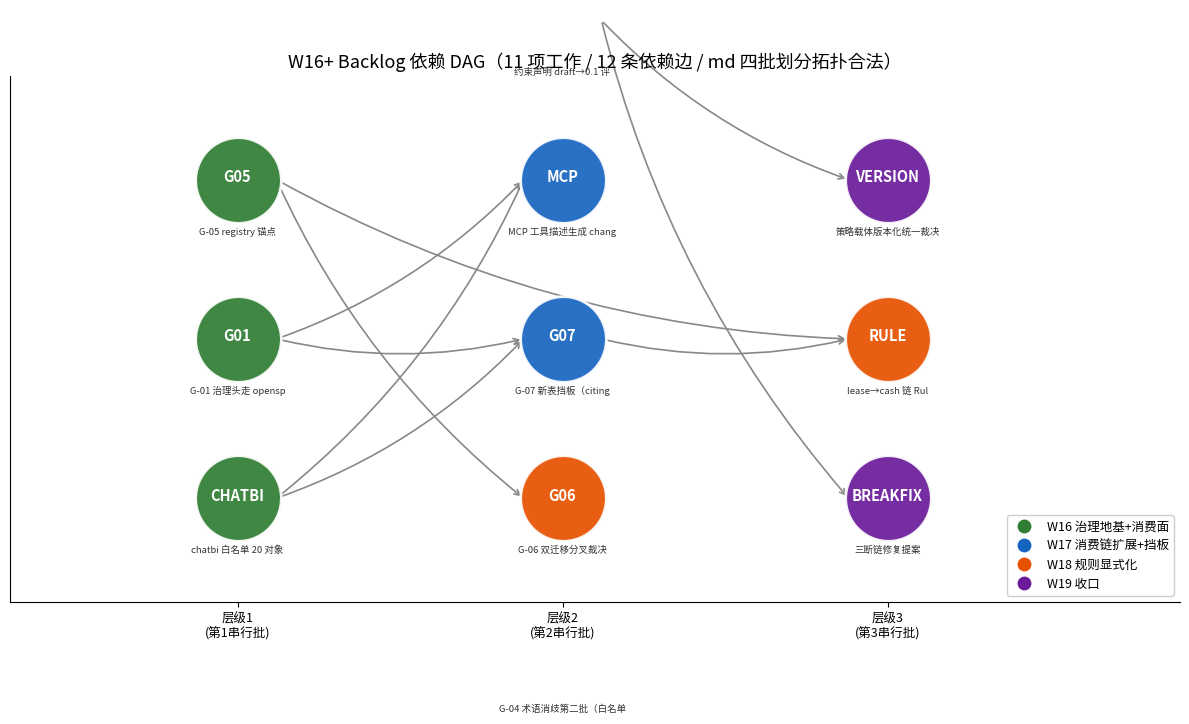

Source code (Python): (Note: this script raises an exception after producing the figure.)
# -*- coding: utf-8 -*-
# W15-D5 标准字体配置（TOOLS.md 方式）
from matplotlib import font_manager
import matplotlib
matplotlib.use("Agg")
import matplotlib.pyplot as plt
import numpy as np
from collections import deque

font_path = "/usr/share/fonts/opentype/noto/NotoSansCJK-Regular.ttc"
font_manager.fontManager.addfont(font_path)
font_name = font_manager.FontProperties(fname=font_path).get_name()
plt.rcParams["font.family"] = font_name
plt.rcParams["axes.unicode_minus"] = False
print("字体:", font_name)

W15 = "/root/learning-notebooks/第15周"


# 节点：md §2 backlog 表的 11 项工作
ITEMS = {
    "G01":     "G-01 治理头走 openspec change",
    "G05":     "G-05 registry 锚点 + frozen CI",
    "CHATBI":  "chatbi 白名单 20 对象登记 Identity",
    "G07":     "G-07 新表挡板（citing 模式）",
    "G04":     "G-04 术语消歧第二批（白名单域）",
    "MCP":     "MCP 工具描述生成 change",
    "RULE":    "lease→cash 链 Rule 显式化",
    "POLICY":  "约束声明 draft→0.1 评审",
    "G06":     "G-06 双迁移分叉裁决",
    "VERSION": "策略载体版本化统一裁决",
    "BREAKFIX":"三断链修复提案",
}
# 依赖边（u → v：v 消费 u 的产出），理由见 md §2 表格「消费的构件」列
EDGES = [
    ("G01", "G07",      "挡板登记进受治理 SoT（无治理头的挡板=第二套无主清单）"),
    ("G01", "G04",      "消歧结论落 ontology（直改无治理头文件违 S5 归档律）"),
    ("G01", "MCP",      "工具描述的术语引用落受治理 SoT"),
    ("CHATBI", "G04",   "先知白名单 20 对象，才定先消歧哪些域内术语"),
    ("CHATBI", "G07",   "白名单 citing action 就是挡板的实现范本"),
    ("CHATBI", "MCP",   "消费链管线（生成→导入→回执）先跑通再复制到第二消费方"),
    ("G05", "RULE",     "frozen 无 CI 时显式化规则=往漏桶加水"),
    ("G05", "POLICY",   "声明的 evidence 载体锚定依赖 registry 锚点"),
    ("G05", "G06",      "表归属锚定后，才量得出双迁移分叉有多大"),
    ("POLICY", "VERSION","version_binding 字段定稿，才知道要版本化什么"),
    ("POLICY", "BREAKFIX","断链提案引用约束声明的证据格式"),
    ("G07", "RULE",     "规则显式化的表域先有挡板，防显式化中途新表涌入"),
]
# md §2 的批次划分
BATCH = {"G01": 16, "G05": 16, "CHATBI": 16,
         "G07": 17, "G04": 17, "MCP": 17,
         "RULE": 18, "POLICY": 18, "G06": 18,
         "VERSION": 19, "BREAKFIX": 19}

# --- Kahn 拓扑排序 ---
adj = {u: [] for u in ITEMS}
indeg = {u: 0 for u in ITEMS}
for u, v, _ in EDGES:
    adj[u].append(v); indeg[v] += 1
q = deque(sorted([u for u in ITEMS if indeg[u] == 0]))
topo = []
while q:
    u = q.popleft(); topo.append(u)
    for v in sorted(adj[u]):
        indeg[v] -= 1
        if indeg[v] == 0: q.append(v)
assert len(topo) == len(ITEMS), "DAG 有环！"
pos = {u: i for i, u in enumerate(topo)}
viol_topo = [(u, v) for u, v, _ in EDGES if pos[u] > pos[v]]
viol_batch = [(u, v) for u, v, _ in EDGES if not (BATCH[u] < BATCH[v])]
print(f"① Kahn 拓扑序（{len(topo)} 节点，DAG 无环）:", " → ".join(topo))
print(f"② 拓扑序违边: {viol_topo if viol_topo else '无（12 条边全部前向）'}")
print(f"③ md 批次违边: {viol_batch if viol_batch else '无（W16<W17<W18<W19 划分合法）'}")

# --- 最长路径（节点数）= 最少串行批次 ---
level = {u: 1 for u in ITEMS}
for u in topo:
    for v in adj[u]:
        level[v] = max(level[v], level[u] + 1)
L = max(level.values())
# 回溯一条最长链
chain = []
cur = max(ITEMS, key=lambda u: (level[u], u))
chain.append(cur)
while level[cur] > 1:
    cur = [u for u in ITEMS if cur in adj[u] and level[u] == level[cur] - 1][0]
    chain.append(cur)
chain = chain[::-1]
print(f"④ 最长依赖链 = {L} 节点 → 最少串行批次 = {L}；示例链:", " → ".join(chain))
print(f"⑤ md 划 {max(BATCH.values()) - min(BATCH.values()) + 1} 批（W16-W19），比最少批数多 {4 - L} 批 = 结构性缓冲一周")
crit_start = [u for u in ITEMS if level[u] == 1]
print(f"⑥ 关键链起点（W16 批次）:", ", ".join(sorted(crit_start)), "—— 治理地基与消费面事实化卡着 v0.2 主菜进度")


# --- DAG 可视化（按层级布局，批次着色）---
fig, ax = plt.subplots(figsize=(12, 7.5))
lv_nodes = {}
for u in ITEMS: lv_nodes.setdefault(level[u], []).append(u)
xy = {}
for lv, nodes in lv_nodes.items():
    for i, u in enumerate(sorted(nodes)):
        xy[u] = (lv, (i - (len(nodes) - 1) / 2) * 1.15)
batch_color = {16: "#2e7d32", 17: "#1565c0", 18: "#e65100", 19: "#6a1b9a"}
batch_name = {16: "W16 治理地基+消费面", 17: "W17 消费链扩展+挡板", 18: "W18 规则显式化", 19: "W19 收口"}
for u, v, reason in EDGES:
    x1, y1 = xy[u]; x2, y2 = xy[v]
    ax.annotate("", xy=(x2 - 0.12, y2), xytext=(x1 + 0.12, y1),
                arrowprops=dict(arrowstyle="->", color="#888", lw=1.2,
                                connectionstyle="arc3,rad=0.12"))
for u in ITEMS:
    x, y = xy[u]
    ax.scatter([x], [y], s=3800, c=batch_color[BATCH[u]], alpha=0.92, zorder=3,
               edgecolors="white", linewidths=2)
    ax.text(x, y + 0.02, u, ha="center", va="center", color="white",
            fontsize=10.5, fontweight="bold", zorder=4)
    ax.text(x, y - 0.34, ITEMS[u][:16], ha="center", va="top", fontsize=6.8, color="#333", zorder=4)
handles = [plt.Line2D([0], [0], marker="o", color="w", markerfacecolor=batch_color[b],
           markersize=11, label=batch_name[b]) for b in sorted(batch_name)]
ax.legend(handles=handles, loc="lower right", fontsize=9, framealpha=0.95)
ax.set_xlim(0.3, L + 0.9); ax.set_ylim(-1.9, 1.9)
ax.set_xticks(range(1, L + 1))
ax.set_xticklabels([f"层级{lv}\n(第{lv}串行批)" for lv in range(1, L + 1)], fontsize=9)
ax.set_yticks([])
ax.set_title("W16+ Backlog 依赖 DAG（11 项工作 / 12 条依赖边 / md 四批划分拓扑合法）", fontsize=13)
for s in ["top", "right"]: ax.spines[s].set_visible(False)
plt.tight_layout()
p1 = f"{W15}/w15d5_backlog_dag.png"
plt.savefig(p1, dpi=130); plt.close()
print("已保存:", p1)


# --- 到达过程 ---
rng = np.random.default_rng(20260911)
REAL_DAYS = [12, 27, 17, 17, 15, 13, 2, 7, 11, 26, 19, 13, 18, 14]  # 8/28-9/10 实测
NDAYS = 84  # 12 周
arrivals = np.array([rng.poisson(REAL_DAYS[d % 14]) for d in range(NDAYS)], dtype=float)
burst = np.zeros(NDAYS); burst[35:49] = 2.0  # 第 6-7 周(0起算35-48)速率 ×3
arrivals = arrivals * (1 + burst)
print(f"总 commits: {arrivals.sum():.0f}（常速段均值 {arrivals[:35].mean():.1f}/天，压力段均值 {arrivals[35:49].mean():.1f}/天）")

def simulate(arr, mode):
    """返回每个 commit 的感知延迟(天)、深读次数、探针次数、逐日未感知积压"""
    lags, deep_days, probe_days, pending_track = [], [], [], []
    pending_commits = []  # (day, ) 待感知
    deep_cnt = probe_cnt = emerg_cnt = 0
    for d in range(len(arr)):
        n = arr[d]
        for _ in range(int(n)): pending_commits.append(d)
        # 日探针（B/A/E 无探针语义；C/D 每天秒级计数）
        do_deep = False
        if mode == "A":
            do_deep = True
        elif mode == "B":
            do_deep = (d % 7 == 0)
        elif mode in ("C", "D"):
            probe_cnt += 1
            if len(pending_commits) > 100 or d % 7 == 0:
                do_deep = True
                if len(pending_commits) > 300 and mode == "D": emerg_cnt += 1
        if do_deep:
            deep_cnt += 1; deep_days.append(d)
            lags.extend(d - np.array(pending_commits))
            pending_commits = []
        pending_track.append(len(pending_commits))
    # 期末未感知的 commits 记为「至今未感知」
    lags_arr = np.array(lags) if lags else np.array([0.0])
    return dict(lags=lags_arr, deep=deep_cnt, probe=probe_cnt, emerg=emerg_cnt,
                pending=np.array(pending_track), leftover=len(pending_commits))

results = {m: simulate(arrivals, m) for m in ["A", "B", "C", "D", "E"]}
print(f"{'策略':<4}{'深读':>5}{'探针':>5}{'紧急对齐':>6}{'均滞后':>8}{'P95滞后':>8}{'最大滞后':>8}{'最大未感知积压':>10}{'期末滞留':>8}")
for m, r in results.items():
    lag = r["lags"]
    print(f"{m:<4}{r['deep']:>5}{r['probe']:>5}{r['emerg']:>6}"
          f"{lag.mean():>8.2f}{np.percentile(lag,95):>8.1f}{lag.max():>8.0f}"
          f"{r['pending'].max():>10.0f}{r['leftover']:>8}")
print()
c, b, e = results["C"], results["B"], results["E"]
print(f"结论1: C 相比 A 深读成本降至 {c['deep']/results['A']['deep']*100:.0f}%（{c['deep']} vs {results['A']['deep']} 次）；平均滞后 {c['lags'].mean():.1f} vs {b['lags'].mean():.1f} 天，最大滞后仍 {c['lags'].max():.0f} 天（常规感知由周节奏决定）")
print(f"结论2: C 相比 B 把最大未感知积压从 {b['pending'].max():.0f} 压到 {c['pending'].max():.0f} commits（探针日日在线，>100 当天转深读）")
print(f"结论3: E（无雷达）期末滞留 {e['leftover']} commits 未感知——714 场景的机制重演；压力段探针在 100 线先熔断转深读，挡板 300 全程未触及（紧急对齐 {results['D']['emerg']} 次）——保险丝分层的预期行为：100 先救感知，300 只在探针失效时救开发")


# --- 策略对比图 ---
fig, axes = plt.subplots(1, 3, figsize=(15, 4.6))
names = ["A 日深扫\n(学习期)", "B 纯周扫", "C 周扫+探针\n(S1-S3)", "D C+挡板300\n(+S4)", "E 无雷达"]
keys = list(results.keys())
colors = ["#90a4ae", "#64b5f6", "#2e7d32", "#1565c0", "#c62828"]
mean_lag = [results[k]["lags"].mean() for k in keys]
max_lag = [results[k]["lags"].max() for k in keys]
x = np.arange(len(keys))
axes[0].bar(x - 0.18, mean_lag, 0.36, label="平均滞后(天)", color="#42a5f5")
axes[0].bar(x + 0.18, max_lag, 0.36, label="最大滞后(天)", color="#0d47a1")
axes[0].set_xticks(x); axes[0].set_xticklabels(names, fontsize=8)
axes[0].set_title("感知延迟（commit 落地→被深读看到）", fontsize=11); axes[0].legend(fontsize=8)
deep = [results[k]["deep"] for k in keys]
axes[1].bar(x, deep, 0.55, color=colors)
axes[1].set_xticks(x); axes[1].set_xticklabels(names, fontsize=8)
axes[1].set_title("深 digest 次数 / 84 天（打断开发流的成本）", fontsize=11)
for i, v in enumerate(deep): axes[1].text(i, v + 1, str(v), ha="center", fontsize=9)
axes[2].plot(range(NDAYS), results["E"]["pending"], color="#c62828", lw=1.6, label="E 无雷达")
axes[2].plot(range(NDAYS), results["B"]["pending"], color="#64b5f6", lw=1.4, label="B 纯周扫")
axes[2].plot(range(NDAYS), results["C"]["pending"], color="#2e7d32", lw=1.4, label="C 周扫+日探针")
axes[2].axhline(100, color="#f9a825", ls="--", lw=1, label="S3 触发线 100")
axes[2].axhline(300, color="#b71c1c", ls=":", lw=1.2, label="S4 挡板 300")
axes[2].set_title("未感知积压曲线（第 6-7 周 ×3 压力场景）", fontsize=11)
axes[2].set_xlabel("天"); axes[2].set_ylabel("behind (commits)"); axes[2].legend(fontsize=7.5)
for a in axes: a.spines["top"].set_visible(False); a.spines["right"].set_visible(False)
plt.suptitle("同步策略对比（到达过程 = 主仓真实日分布 + 压力场景）", fontsize=13)
plt.tight_layout()
p2 = f"{W15}/w15d5_sync_strategies.png"
plt.savefig(p2, dpi=130); plt.close()
print("已保存:", p2)


# --- 孤儿表稀释模拟 ---
rng2 = np.random.default_rng(42)
MONTHLY = [68, 152, 148, 98]  # 4/6/7/8 月实测新表
ND = 120
orphan_arrival = np.concatenate([rng2.poisson(m / 30, 30) for m in MONTHLY]).astype(float)
print(f"4 个月模拟新表总数: {orphan_arrival.sum():.0f}（对照实测合计 {sum(MONTHLY)}）")

def orphan_sim(arr, cadence):
    pend, ages, curve = [], [], []
    for d in range(len(arr)):
        pend.extend([d] * int(arr[d]))
        if cadence is not None and (d + 1) % cadence == 0:
            ages.extend([(d + 1) - c for c in pend]); pend = []
        curve.append(len(pend))
    return np.array(curve), np.array(ages) if ages else np.array([np.nan]), len(pend)

cads = [(1, "日 digest"), (7, "周 digest (S1)"), (14, "双周"), (30, "月 digest"), (None, "从不 (G-07 现状)")]
print(f"{'周期':<16}{'平均滞留(天)':>12}{'P95滞留':>8}{'峰值孤儿数':>10}{'期末孤儿':>8}")
sim_res = {}
for cad, name in cads:
    curve, ages, left = orphan_sim(orphan_arrival, cad)
    sim_res[name] = (curve, ages, left)
    print(f"{name:<16}{np.nanmean(ages):>12.1f}{np.nanpercentile(ages,95):>8.0f}{curve.max():>10.0f}{left:>8}")
print()
print("结论: 周把平均孤儿滞留压到 ~4 天、峰值 ~34（由月度到达高峰决定）；月 digest 峰值 ~149 破百；")
print("     从不登记 → 全部滞留（G-07 现状）——语义资产不是被推翻死的，是被稀释死的（v0.1 熵增基线）")


# --- 稀释图 ---
fig, axes = plt.subplots(1, 2, figsize=(13, 4.6))
show = ["日 digest", "周 digest (S1)", "双周", "月 digest", "从不 (G-07 现状)"]
cols = ["#9ccc65", "#2e7d32", "#f9a825", "#e65100", "#c62828"]
for name, c in zip(show, cols):
    curve, _, _ = sim_res[name]
    axes[0].plot(range(ND), curve, lw=1.5, color=c, label=name)
axes[0].set_title("孤儿表存量曲线（月度到达率 68/152/148/98）", fontsize=11)
axes[0].set_xlabel("天"); axes[0].set_ylabel("未登记孤儿表数"); axes[0].legend(fontsize=8)
names2 = [n for n in show]
mean_age = [np.nanmean(sim_res[n][1]) for n in names2]
axes[1].bar(range(len(names2)), mean_age, 0.55, color=cols)
axes[1].set_xticks(range(len(names2))); axes[1].set_xticklabels(names2, fontsize=8, rotation=12)
axes[1].set_title("孤儿平均滞留天数（新表诞生→被语义资产登记）", fontsize=11)
for i, v in enumerate(mean_age):
    axes[1].text(i, v + (2 if np.isfinite(v) else 0), f"{v:.1f}" if np.isfinite(v) else "∞", ha="center", fontsize=9)
axes[1].set_ylim(0, max([a for a in mean_age if np.isfinite(a)]) * 1.18)
for a in axes: a.spines["top"].set_visible(False); a.spines["right"].set_visible(False)
plt.suptitle("digest 周期对语义资产稀释度的影响（G-07 挡板的量化依据）", fontsize=13)
plt.tight_layout()
p3 = f"{W15}/w15d5_orphan_dilution.png"
plt.savefig(p3, dpi=130); plt.close()
print("已保存:", p3)
